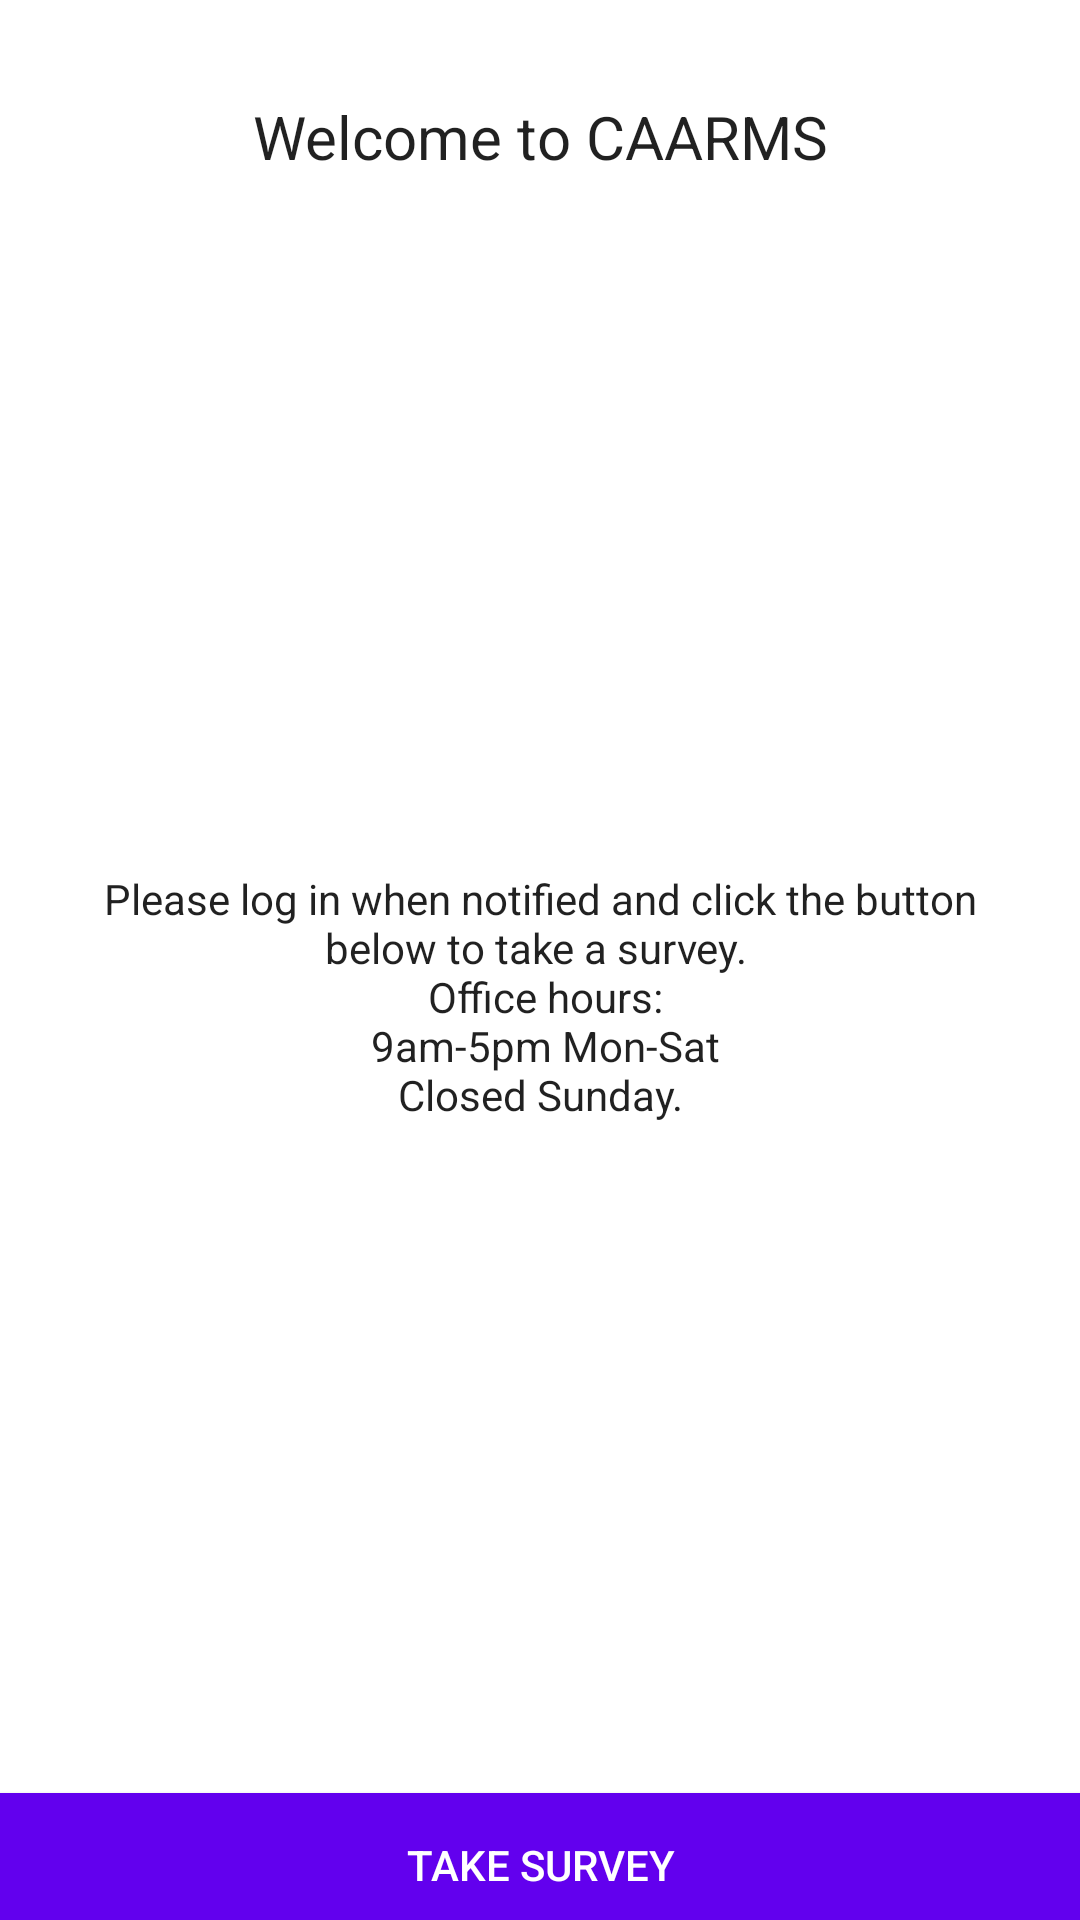

Produce the Android XML layout that renders to this screen, including the resource entries it uses.
<!-- AndroidManifest.xml: activity theme AppTheme -->
<!-- res/layout/activity_welcome.xml -->
<?xml version="1.0" encoding="utf-8"?>
<FrameLayout xmlns:android="http://schemas.android.com/apk/res/android"
    xmlns:app="http://schemas.android.com/apk/res-auto"
    xmlns:tools="http://schemas.android.com/tools"
    android:layout_width="match_parent"
    android:layout_height="match_parent"
    android:background="@android:color/white"
    android:orientation="vertical"
    android:id="@+id/frameLayout"
    >


    

    <LinearLayout
        android:layout_width="match_parent"
        android:layout_height="match_parent"
        android:orientation="vertical"
        >



        <TextView
            android:layout_width="match_parent"
            android:layout_height="wrap_content"
            tools:text="@string/welcomeTitle"
            android:text="@string/welcomeTitle"
            android:paddingTop="32dp"
            android:textSize="20sp"
            android:gravity="center"
            android:textAppearance="@style/TextAppearance.AppCompat.Body1"
            />

        <TextView
            android:layout_width="match_parent"
            android:layout_height="0dp"
            android:layout_weight="3"
            tools:text="@string/welcomeMessage2"
            android:text="@string/welcomeMessage2"
            android:paddingBottom="8dp"
            android:paddingLeft="16dp"
            android:paddingRight="16dp"
            android:gravity="center"
            android:textAppearance="@style/TextAppearance.AppCompat.Body1"
            />



        <Button
            android:id="@+id/btnTakeSurvey"
            android:layout_width="match_parent"
            android:layout_height="wrap_content"
            android:background="@color/colorPrimary"
            android:textColor="@android:color/white"
            android:textSize="14sp"
            android:text="@string/takesurvey"
            android:padding="0dp"
            android:layout_marginLeft="-16dp"
            android:layout_marginRight="-16dp"
            android:layout_marginBottom="-6dp"
            android:layout_marginTop="-16dp" />


    </LinearLayout>


</FrameLayout>
<!-- resources referenced by this layout -->
<resources>
  <string name="takesurvey">Take Survey</string>
  <string name="welcomeMessage2">Please log in when notified and click the button
          below to take a survey.
          \n Office hours:\n 9am-5pm Mon-Sat\nClosed Sunday.
      </string>
  <string name="welcomeTitle">Welcome to CAARMS</string>
  <style name="AppTheme" parent="AppTheme.Base">
          
  
      </style>
  <style name="AppTheme.Base" parent="Theme.AppCompat.Light.NoActionBar">
          <item name="colorPrimary">@color/colorPrimary</item>
          <item name="colorPrimaryDark">@color/colorPrimaryDark</item>
          <item name="colorAccent">@color/colorAccent</item>
          
          
      </style>
  <!-- not gathered from this repository: default colours our renderer supplied (Android Studio template values) -->
  <color name="colorPrimary">#FF6200EE</color>
  <color name="colorPrimaryDark">#FF3700B3</color>
  <color name="colorAccent">#FF03DAC5</color>
</resources>
